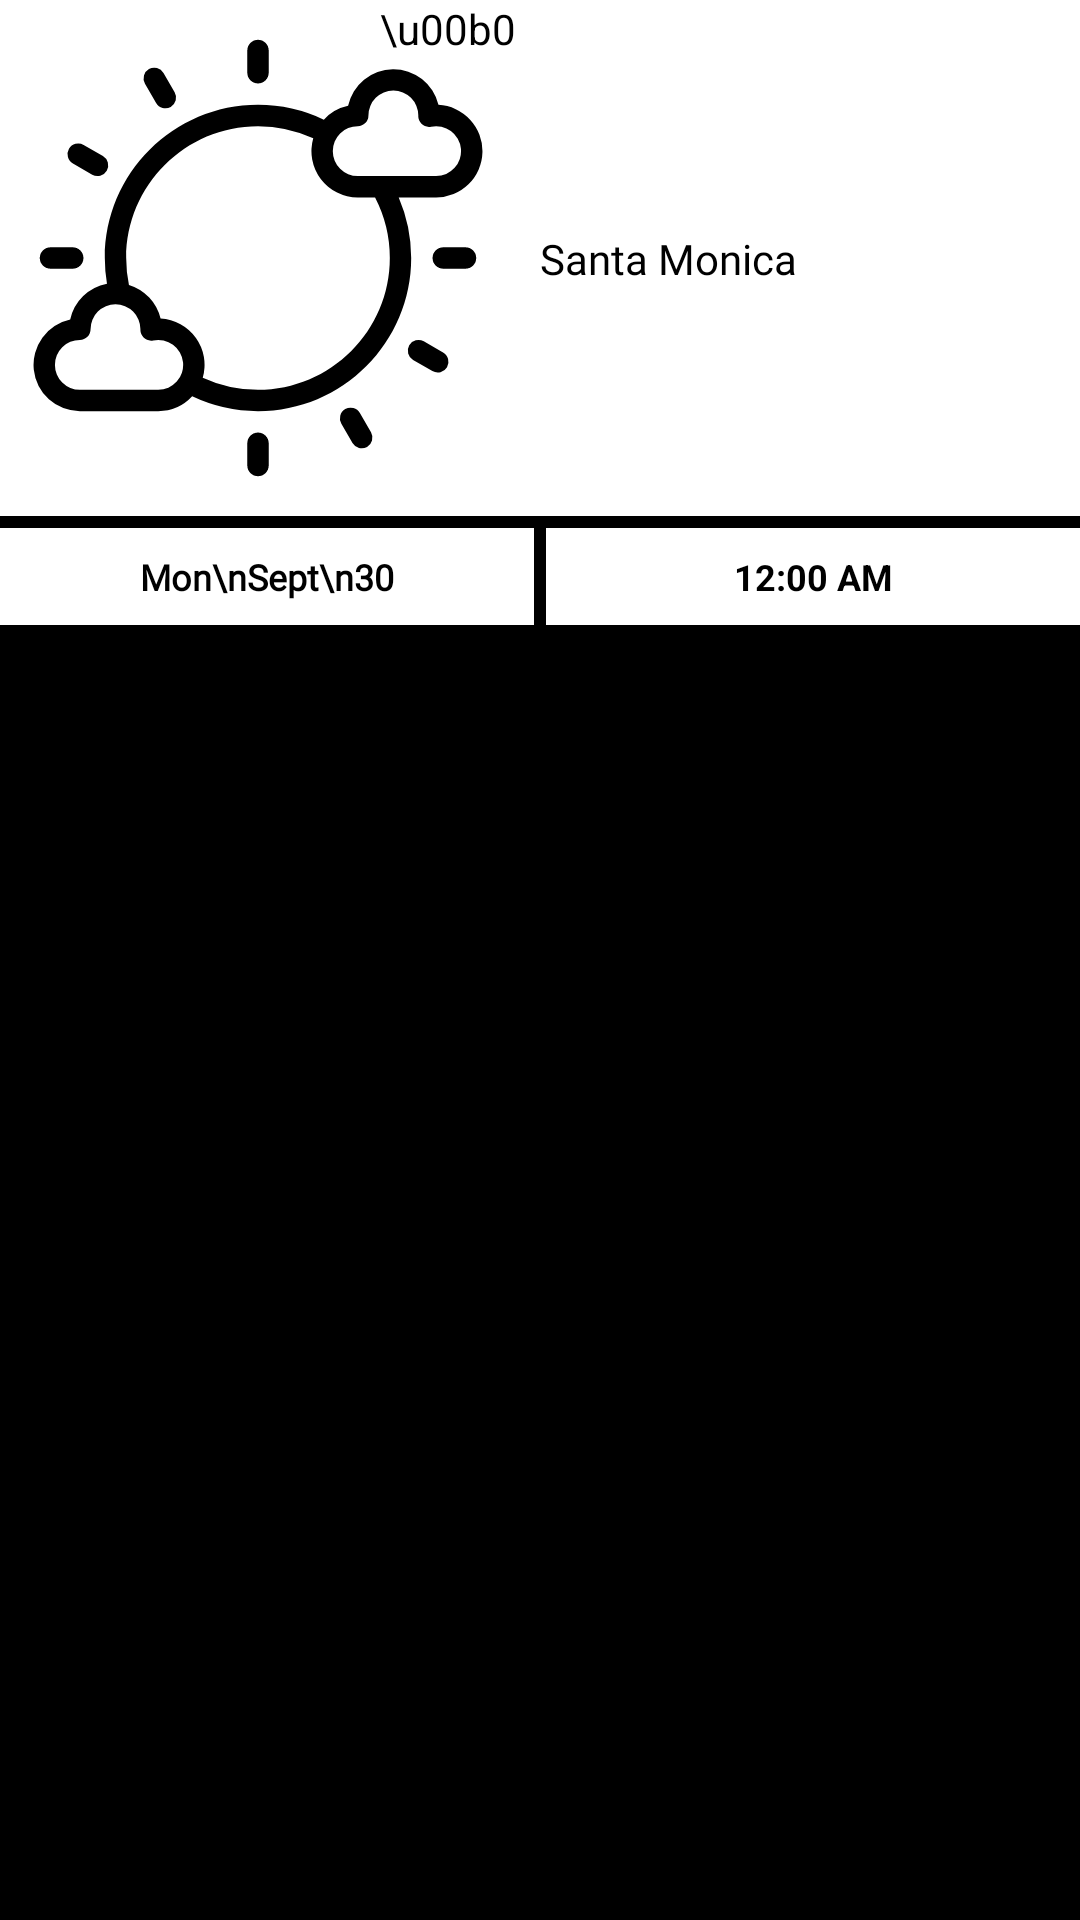

Layout XML and referenced resources for this Android screen:
<!-- AndroidManifest.xml: application theme Theme.MyTV -->
<!-- res/layout/widget_weather.xml -->
<?xml version="1.0" encoding="utf-8"?>
<com.google.android.material.card.MaterialCardView xmlns:android="http://schemas.android.com/apk/res/android"
    xmlns:app="http://schemas.android.com/apk/res-auto"
    xmlns:tools="http://schemas.android.com/tools"
    android:id="@+id/card_view"
    style="@style/Widget.MaterialComponents.CardView"
    android:layout_width="match_parent"
    android:layout_height="match_parent"
    android:layout_weight="1"
    android:padding="10dp"
    app:cardCornerRadius="0dp"
    app:cardElevation="16dp"
    app:cardBackgroundColor="@color/black">


    <androidx.constraintlayout.widget.ConstraintLayout
        android:layout_width="match_parent"
        android:layout_height="wrap_content">

        <androidx.constraintlayout.widget.ConstraintLayout
            android:id="@+id/constraintLayout3"
            android:layout_width="match_parent"
            android:layout_height="wrap_content"
            android:background="@color/white"
            app:layout_constraintBottom_toTopOf="@+id/constraintLayout4"
            app:layout_constraintEnd_toEndOf="parent"
            app:layout_constraintHorizontal_bias="0.5"
            app:layout_constraintStart_toStartOf="parent"
            app:layout_constraintTop_toTopOf="parent">

            <androidx.constraintlayout.widget.ConstraintLayout
                android:id="@+id/constraintLayout8"
                android:layout_width="0dp"
                android:layout_height="wrap_content"
                android:layout_marginEnd="8dp"
                app:layout_constraintBottom_toBottomOf="parent"
                app:layout_constraintEnd_toStartOf="@+id/textView_city"
                app:layout_constraintHorizontal_bias="0.5"
                app:layout_constraintStart_toStartOf="parent"
                app:layout_constraintTop_toTopOf="parent">

                <ImageView
                    android:id="@+id/imageview_weather"
                    android:layout_width="wrap_content"
                    android:layout_height="match_parent"
                    android:adjustViewBounds="true"
                    android:padding="10dp"
                    android:scaleType="centerCrop"
                    app:layout_constraintBottom_toBottomOf="parent"
                    app:layout_constraintEnd_toEndOf="parent"
                    app:layout_constraintStart_toStartOf="parent"
                    app:layout_constraintTop_toTopOf="parent"
                    app:srcCompat="@drawable/ic_clear" />

                <TextView
                    android:id="@+id/textView_temp"
                    android:layout_width="wrap_content"
                    android:layout_height="wrap_content"
                    android:text=" \u00b0"
                    android:textColor="@color/black"
                    app:layout_constraintBottom_toBottomOf="parent"
                    app:layout_constraintEnd_toEndOf="@+id/imageview_weather"
                    app:layout_constraintHorizontal_bias="1.0"
                    app:layout_constraintStart_toStartOf="@+id/imageview_weather"
                    app:layout_constraintTop_toTopOf="@+id/imageview_weather"
                    app:layout_constraintVertical_bias="0.0" />

            </androidx.constraintlayout.widget.ConstraintLayout>

            <TextView
                android:id="@+id/textView_city"
                android:layout_width="0dp"
                android:layout_height="wrap_content"
                android:layout_marginEnd="8dp"
                android:text="Santa Monica"
                android:fontFamily="@font/baloo"
                android:textColor="@color/black"
                app:layout_constraintBottom_toBottomOf="parent"
                app:layout_constraintEnd_toEndOf="parent"
                app:layout_constraintHorizontal_bias="0.5"
                app:layout_constraintStart_toEndOf="@+id/constraintLayout8"
                app:layout_constraintTop_toTopOf="parent" />
        </androidx.constraintlayout.widget.ConstraintLayout>

        <androidx.constraintlayout.widget.ConstraintLayout
            android:id="@+id/constraintLayout4"
            android:layout_width="match_parent"
            android:layout_height="wrap_content"
            android:layout_marginTop="2dp"
            app:layout_constraintBottom_toBottomOf="parent"
            app:layout_constraintEnd_toEndOf="parent"
            app:layout_constraintHorizontal_bias="0.5"
            app:layout_constraintStart_toStartOf="parent"
            app:layout_constraintTop_toBottomOf="@+id/constraintLayout3">

            <androidx.constraintlayout.widget.ConstraintLayout
                android:id="@+id/constraintLayout7"
                android:layout_width="0dp"
                android:layout_height="match_parent"
                android:layout_marginTop="2dp"
                android:layout_marginEnd="2dp"
                android:background="@color/white"
                app:layout_constraintBottom_toBottomOf="parent"
                app:layout_constraintEnd_toStartOf="@+id/constraintLayout6"
                app:layout_constraintHorizontal_bias="0.5"
                app:layout_constraintStart_toStartOf="parent"
                app:layout_constraintTop_toTopOf="parent"
                app:layout_constraintVertical_bias="0.0">

                <TextView
                    android:id="@+id/textView_date"
                    android:layout_width="wrap_content"
                    android:layout_height="wrap_content"
                    android:layout_marginStart="8dp"
                    android:layout_marginTop="8dp"
                    android:layout_marginEnd="8dp"
                    android:layout_marginBottom="8dp"
                    android:fontFamily="@font/baloo"
                    android:text="Mon\nSept\n30"
                    android:textAlignment="center"
                    android:textColor="@color/black"
                    android:textSize="12sp"
                    android:textStyle="bold"
                    app:layout_constraintBottom_toBottomOf="parent"
                    app:layout_constraintEnd_toEndOf="parent"
                    app:layout_constraintStart_toStartOf="parent"
                    app:layout_constraintTop_toTopOf="parent" />
            </androidx.constraintlayout.widget.ConstraintLayout>

            <androidx.constraintlayout.widget.ConstraintLayout
                android:id="@+id/constraintLayout6"
                android:layout_width="0dp"
                android:layout_height="0dp"
                android:layout_marginStart="2dp"
                android:layout_marginTop="2dp"
                android:background="@color/white"
                app:layout_constraintBottom_toBottomOf="parent"
                app:layout_constraintEnd_toEndOf="parent"
                app:layout_constraintHorizontal_bias="0.5"
                app:layout_constraintStart_toEndOf="@+id/constraintLayout7"
                app:layout_constraintTop_toTopOf="parent">

                <TextClock
                    android:id="@+id/time_text_clock"
                    android:layout_width="wrap_content"
                    android:layout_height="wrap_content"
                    android:layout_marginStart="8dp"
                    android:layout_marginEnd="8dp"
                    android:textAlignment="center"
                    android:textColor="@color/black"
                    android:textSize="12sp"
                    android:textStyle="bold"
                    app:layout_constraintBottom_toBottomOf="parent"
                    app:layout_constraintEnd_toEndOf="parent"
                    app:layout_constraintStart_toStartOf="parent"
                    app:layout_constraintTop_toTopOf="parent" />

            </androidx.constraintlayout.widget.ConstraintLayout>
        </androidx.constraintlayout.widget.ConstraintLayout>

    </androidx.constraintlayout.widget.ConstraintLayout>


</com.google.android.material.card.MaterialCardView>
<!-- resources referenced by this layout -->
<resources>
  <color name="black">#FF000000</color>
  <color name="white">#FFFFFFFF</color>
  <!-- drawable ic_clear: vector/xml drawable (drawable, 2377 chars, omitted) -->
  <style name="Theme.MyTV" parent="Theme.MaterialComponents.DayNight.NoActionBar">
          
          <item name="colorPrimary">@color/teal_200</item>
          <item name="colorPrimaryDark">@color/teal_700</item>
          <item name="colorOnPrimary">@color/white</item>
          
          <item name="colorSecondary">@color/teal_200</item>
          <item name="colorSecondaryVariant">@color/teal_700</item>
          <item name="colorOnSecondary">@color/black</item>
          
          <item name="android:statusBarColor" tools:targetApi="l">?attr/colorPrimaryVariant</item>
          
      </style>
  <color name="teal_200">#FF03DAC5</color>
  <color name="teal_700">#FF018786</color>
</resources>
